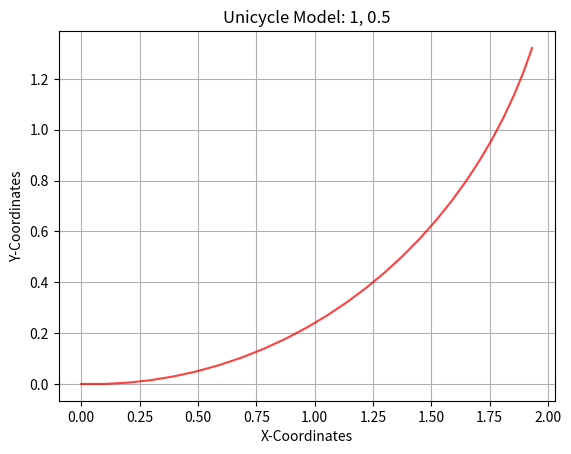

The script that saved this image:
"""Week I Assignment
Simulate the trajectory of a robot approximated using a unicycle model given the
following start states, dt, velocity commands and timesteps
State = (x, y, theta);
Velocity = (v, w) 
1. Start=(0, 0, 0); dt=0.1; vel=(1, 0.5); timesteps: 25
2. Start=(0, 0, 1.57); dt=0.2; vel=(0.5, 1); timesteps: 10
3. Start(0, 0, 0.77); dt=0.05; vel=(5, 4); timestep: 50
Upload the completed python file and the figures of the three sub parts in classroom
"""
import numpy as np
import matplotlib.pyplot as plt

class Unicycle:
    def __init__(self, x: float, y: float, theta: float, dt: float):
        self.x = x
        self.y = y
        self.theta = theta
        self.dt = dt

        # Store the points of the trajectory to plot
        self.x_points = [self.x]
        self.y_points = [self.y]

    def step(self, v: float, w: float, n: int):
        """
        Write the Kinematics model here
        Expectation:
            1. Given v, w and the current state self.x, self.y, self.theta
                and control commands (v, w) for n timesteps, i.e. n * dt seconds,
                return the final pose (x, y, theta) after this time.
            2. Append all intermediate points into the self.x_points, self.y_points list
                for plotting the trajectory.
        Args:
            v (float): linear velocity
            w (float): angular velocity
            n (int)  : timesteps
        Return:
            x, y, theta (float): final pose 
        """
        x = self.x
        y = self.y
        theta = self.theta
        for i in range(n):
            x_rt = v*(np.cos(theta))
            y_rt = v*(np.sin(theta))
            theta_rt = w

            x += x_rt*self.dt
            y += y_rt*self.dt
            theta += theta_rt*self.dt

            self.x_points.append(x)
            self.y_points.append(y)

        return x, y, theta

    def plot(self, v: float, w: float):
        """Function that plots the intermeditate trajectory of the Robot"""
        plt.title(f"Unicycle Model: {v}, {w}")
        plt.xlabel("X-Coordinates")
        plt.ylabel("Y-Coordinates")
        plt.plot(self.x_points, self.y_points, color="red", alpha=0.75)
        plt.grid()

        # If you want to view the plot uncomment plt.show() and comment out plt.savefig()
        plt.show()
        # If you want to save the file, uncomment plt.savefig() and comment out plt.show()
        # plt.savefig(f"Unicycle_{v}_{w}.png")

if __name__ == "__main__":
    print("Unicycle Model Assignment")
    # make an object of the robot and plot various trajectories

    #Plot 1
    obj1 = Unicycle(0,0,0,0.1)
    obj1.step(1,0.5,25)
    obj1.plot(1,0.5)

    #Plot 2
    #obj2 = Unicycle(0,0,1.57,0.2)
    #obj2.step(0.5,1,10)
    #obj2.plot(0.5,1)

    #Plot 3
    #obj3 = Unicycle(0,0,0.77,0.05)
    #obj3.step(5,4,50)
    #obj3.plot(5,4)
    